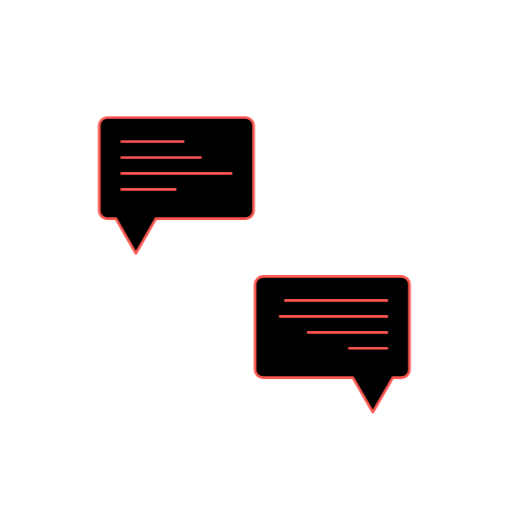
t = 0.00 s
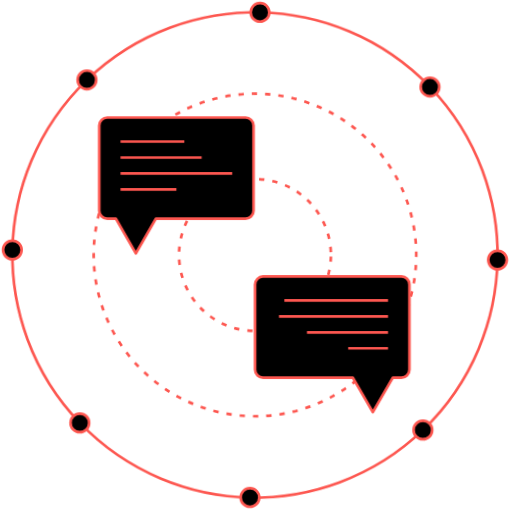
t = 0.60 s
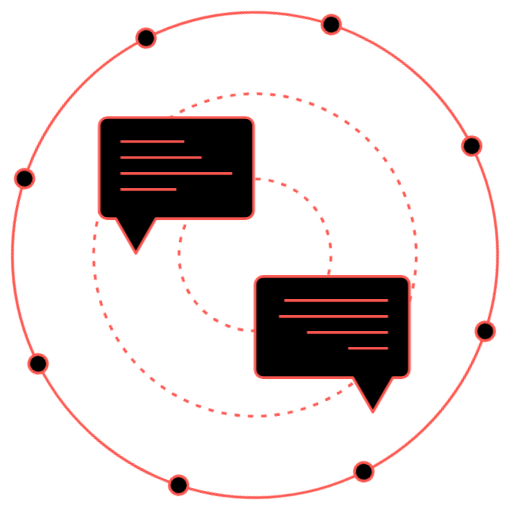
t = 2.30 s
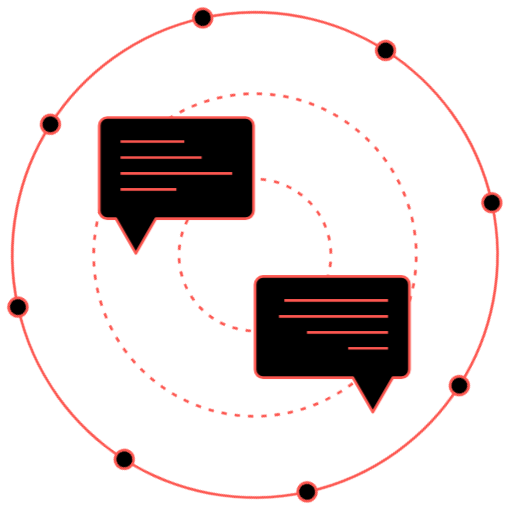
t = 3.15 s
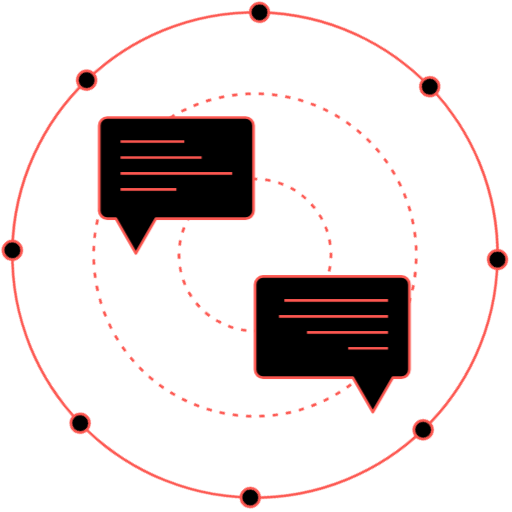
t = 4.00 s
t = 4.90 s: frame unchanged from t = 0.00 s, image omitted

The animated SVG that drew these frames (rendered in a browser with its animation timeline set to each time). Animation: 18 CSS @keyframes rules; one cycle of 6.00 s, repeats indefinitely.

<svg version="1.1" xmlns="http://www.w3.org/2000/svg" xmlns:xlink="http://www.w3.org/1999/xlink" x="0px" y="0px" viewBox="0 0 600 600" style="enable-background:new 0 0 600 600;" xml:space="preserve" id="el_r1PIWpe8Z"><style>@-webkit-keyframes kf_el_uzRF-xPGn6_an_Rq5kuzsNM{3.33%{opacity: 0;}5%{opacity: 1;}66.67%{opacity: 1;}71.67%{opacity: 0;}0%{opacity: 0;}100%{opacity: 0;}}@keyframes kf_el_uzRF-xPGn6_an_Rq5kuzsNM{3.33%{opacity: 0;}5%{opacity: 1;}66.67%{opacity: 1;}71.67%{opacity: 0;}0%{opacity: 0;}100%{opacity: 0;}}@-webkit-keyframes kf_el_uzRF-xPGn6_an_vsCEUq34P{3.33%{-webkit-transform: translate(298.79998779296875px, 298.79998779296875px) scale(0.9, 0.9) translate(-298.79998779296875px, -298.79998779296875px);transform: translate(298.79998779296875px, 298.79998779296875px) scale(0.9, 0.9) translate(-298.79998779296875px, -298.79998779296875px);}6.67%{-webkit-transform: translate(298.79998779296875px, 298.79998779296875px) scale(1, 1) translate(-298.79998779296875px, -298.79998779296875px);transform: translate(298.79998779296875px, 298.79998779296875px) scale(1, 1) translate(-298.79998779296875px, -298.79998779296875px);}0%{-webkit-transform: translate(298.79998779296875px, 298.79998779296875px) scale(0.9, 0.9) translate(-298.79998779296875px, -298.79998779296875px);transform: translate(298.79998779296875px, 298.79998779296875px) scale(0.9, 0.9) translate(-298.79998779296875px, -298.79998779296875px);}100%{-webkit-transform: translate(298.79998779296875px, 298.79998779296875px) scale(1, 1) translate(-298.79998779296875px, -298.79998779296875px);transform: translate(298.79998779296875px, 298.79998779296875px) scale(1, 1) translate(-298.79998779296875px, -298.79998779296875px);}}@keyframes kf_el_uzRF-xPGn6_an_vsCEUq34P{3.33%{-webkit-transform: translate(298.79998779296875px, 298.79998779296875px) scale(0.9, 0.9) translate(-298.79998779296875px, -298.79998779296875px);transform: translate(298.79998779296875px, 298.79998779296875px) scale(0.9, 0.9) translate(-298.79998779296875px, -298.79998779296875px);}6.67%{-webkit-transform: translate(298.79998779296875px, 298.79998779296875px) scale(1, 1) translate(-298.79998779296875px, -298.79998779296875px);transform: translate(298.79998779296875px, 298.79998779296875px) scale(1, 1) translate(-298.79998779296875px, -298.79998779296875px);}0%{-webkit-transform: translate(298.79998779296875px, 298.79998779296875px) scale(0.9, 0.9) translate(-298.79998779296875px, -298.79998779296875px);transform: translate(298.79998779296875px, 298.79998779296875px) scale(0.9, 0.9) translate(-298.79998779296875px, -298.79998779296875px);}100%{-webkit-transform: translate(298.79998779296875px, 298.79998779296875px) scale(1, 1) translate(-298.79998779296875px, -298.79998779296875px);transform: translate(298.79998779296875px, 298.79998779296875px) scale(1, 1) translate(-298.79998779296875px, -298.79998779296875px);}}@-webkit-keyframes kf_el_uzRF-xPGn6_an_IqTwKfy_r{0%{-webkit-transform: translate(298.79998779296875px, 298.79998779296875px) rotate(0deg) translate(-298.79998779296875px, -298.79998779296875px);transform: translate(298.79998779296875px, 298.79998779296875px) rotate(0deg) translate(-298.79998779296875px, -298.79998779296875px);}100%{-webkit-transform: translate(298.79998779296875px, 298.79998779296875px) rotate(60deg) translate(-298.79998779296875px, -298.79998779296875px);transform: translate(298.79998779296875px, 298.79998779296875px) rotate(60deg) translate(-298.79998779296875px, -298.79998779296875px);}}@keyframes kf_el_uzRF-xPGn6_an_IqTwKfy_r{0%{-webkit-transform: translate(298.79998779296875px, 298.79998779296875px) rotate(0deg) translate(-298.79998779296875px, -298.79998779296875px);transform: translate(298.79998779296875px, 298.79998779296875px) rotate(0deg) translate(-298.79998779296875px, -298.79998779296875px);}100%{-webkit-transform: translate(298.79998779296875px, 298.79998779296875px) rotate(60deg) translate(-298.79998779296875px, -298.79998779296875px);transform: translate(298.79998779296875px, 298.79998779296875px) rotate(60deg) translate(-298.79998779296875px, -298.79998779296875px);}}@-webkit-keyframes kf_el_qFb73Sx5he_an_oZMl6UpVb{5%{opacity: 0;}6.67%{opacity: 1;}71.67%{opacity: 1;}76.67%{opacity: 0;}0%{opacity: 0;}100%{opacity: 0;}}@keyframes kf_el_qFb73Sx5he_an_oZMl6UpVb{5%{opacity: 0;}6.67%{opacity: 1;}71.67%{opacity: 1;}76.67%{opacity: 0;}0%{opacity: 0;}100%{opacity: 0;}}@-webkit-keyframes kf_el_qFb73Sx5he_an_s5E1PlSIF{5%{-webkit-transform: translate(298.79998779296875px, 298.79998779296875px) scale(0.9, 0.9) translate(-298.79998779296875px, -298.79998779296875px);transform: translate(298.79998779296875px, 298.79998779296875px) scale(0.9, 0.9) translate(-298.79998779296875px, -298.79998779296875px);}8.33%{-webkit-transform: translate(298.79998779296875px, 298.79998779296875px) scale(1, 1) translate(-298.79998779296875px, -298.79998779296875px);transform: translate(298.79998779296875px, 298.79998779296875px) scale(1, 1) translate(-298.79998779296875px, -298.79998779296875px);}0%{-webkit-transform: translate(298.79998779296875px, 298.79998779296875px) scale(0.9, 0.9) translate(-298.79998779296875px, -298.79998779296875px);transform: translate(298.79998779296875px, 298.79998779296875px) scale(0.9, 0.9) translate(-298.79998779296875px, -298.79998779296875px);}100%{-webkit-transform: translate(298.79998779296875px, 298.79998779296875px) scale(1, 1) translate(-298.79998779296875px, -298.79998779296875px);transform: translate(298.79998779296875px, 298.79998779296875px) scale(1, 1) translate(-298.79998779296875px, -298.79998779296875px);}}@keyframes kf_el_qFb73Sx5he_an_s5E1PlSIF{5%{-webkit-transform: translate(298.79998779296875px, 298.79998779296875px) scale(0.9, 0.9) translate(-298.79998779296875px, -298.79998779296875px);transform: translate(298.79998779296875px, 298.79998779296875px) scale(0.9, 0.9) translate(-298.79998779296875px, -298.79998779296875px);}8.33%{-webkit-transform: translate(298.79998779296875px, 298.79998779296875px) scale(1, 1) translate(-298.79998779296875px, -298.79998779296875px);transform: translate(298.79998779296875px, 298.79998779296875px) scale(1, 1) translate(-298.79998779296875px, -298.79998779296875px);}0%{-webkit-transform: translate(298.79998779296875px, 298.79998779296875px) scale(0.9, 0.9) translate(-298.79998779296875px, -298.79998779296875px);transform: translate(298.79998779296875px, 298.79998779296875px) scale(0.9, 0.9) translate(-298.79998779296875px, -298.79998779296875px);}100%{-webkit-transform: translate(298.79998779296875px, 298.79998779296875px) scale(1, 1) translate(-298.79998779296875px, -298.79998779296875px);transform: translate(298.79998779296875px, 298.79998779296875px) scale(1, 1) translate(-298.79998779296875px, -298.79998779296875px);}}@-webkit-keyframes kf_el_qFb73Sx5he_an_MkaZkRCM5{0%{-webkit-transform: translate(298.79998779296875px, 298.79998779296875px) rotate(0deg) translate(-298.79998779296875px, -298.79998779296875px);transform: translate(298.79998779296875px, 298.79998779296875px) rotate(0deg) translate(-298.79998779296875px, -298.79998779296875px);}100%{-webkit-transform: translate(298.79998779296875px, 298.79998779296875px) rotate(-60deg) translate(-298.79998779296875px, -298.79998779296875px);transform: translate(298.79998779296875px, 298.79998779296875px) rotate(-60deg) translate(-298.79998779296875px, -298.79998779296875px);}}@keyframes kf_el_qFb73Sx5he_an_MkaZkRCM5{0%{-webkit-transform: translate(298.79998779296875px, 298.79998779296875px) rotate(0deg) translate(-298.79998779296875px, -298.79998779296875px);transform: translate(298.79998779296875px, 298.79998779296875px) rotate(0deg) translate(-298.79998779296875px, -298.79998779296875px);}100%{-webkit-transform: translate(298.79998779296875px, 298.79998779296875px) rotate(-60deg) translate(-298.79998779296875px, -298.79998779296875px);transform: translate(298.79998779296875px, 298.79998779296875px) rotate(-60deg) translate(-298.79998779296875px, -298.79998779296875px);}}@-webkit-keyframes kf_el_Pw7fuMYpSO_an_5_xKpdrCd{6.67%{opacity: 0;}8.33%{opacity: 1;}76.67%{opacity: 1;}81.67%{opacity: 0;}0%{opacity: 0;}100%{opacity: 0;}}@keyframes kf_el_Pw7fuMYpSO_an_5_xKpdrCd{6.67%{opacity: 0;}8.33%{opacity: 1;}76.67%{opacity: 1;}81.67%{opacity: 0;}0%{opacity: 0;}100%{opacity: 0;}}@-webkit-keyframes kf_el_Pw7fuMYpSO_an_g8i87FZkc{6.67%{-webkit-transform: translate(298.7499694824219px, 298.7499694824219px) scale(0.9, 0.9) translate(-298.7499694824219px, -298.7499694824219px);transform: translate(298.7499694824219px, 298.7499694824219px) scale(0.9, 0.9) translate(-298.7499694824219px, -298.7499694824219px);}10%{-webkit-transform: translate(298.7499694824219px, 298.7499694824219px) scale(1, 1) translate(-298.7499694824219px, -298.7499694824219px);transform: translate(298.7499694824219px, 298.7499694824219px) scale(1, 1) translate(-298.7499694824219px, -298.7499694824219px);}0%{-webkit-transform: translate(298.7499694824219px, 298.7499694824219px) scale(0.9, 0.9) translate(-298.7499694824219px, -298.7499694824219px);transform: translate(298.7499694824219px, 298.7499694824219px) scale(0.9, 0.9) translate(-298.7499694824219px, -298.7499694824219px);}100%{-webkit-transform: translate(298.7499694824219px, 298.7499694824219px) scale(1, 1) translate(-298.7499694824219px, -298.7499694824219px);transform: translate(298.7499694824219px, 298.7499694824219px) scale(1, 1) translate(-298.7499694824219px, -298.7499694824219px);}}@keyframes kf_el_Pw7fuMYpSO_an_g8i87FZkc{6.67%{-webkit-transform: translate(298.7499694824219px, 298.7499694824219px) scale(0.9, 0.9) translate(-298.7499694824219px, -298.7499694824219px);transform: translate(298.7499694824219px, 298.7499694824219px) scale(0.9, 0.9) translate(-298.7499694824219px, -298.7499694824219px);}10%{-webkit-transform: translate(298.7499694824219px, 298.7499694824219px) scale(1, 1) translate(-298.7499694824219px, -298.7499694824219px);transform: translate(298.7499694824219px, 298.7499694824219px) scale(1, 1) translate(-298.7499694824219px, -298.7499694824219px);}0%{-webkit-transform: translate(298.7499694824219px, 298.7499694824219px) scale(0.9, 0.9) translate(-298.7499694824219px, -298.7499694824219px);transform: translate(298.7499694824219px, 298.7499694824219px) scale(0.9, 0.9) translate(-298.7499694824219px, -298.7499694824219px);}100%{-webkit-transform: translate(298.7499694824219px, 298.7499694824219px) scale(1, 1) translate(-298.7499694824219px, -298.7499694824219px);transform: translate(298.7499694824219px, 298.7499694824219px) scale(1, 1) translate(-298.7499694824219px, -298.7499694824219px);}}@-webkit-keyframes kf_el_Pw7fuMYpSO_an_BuRtZoGVY{0%{-webkit-transform: translate(298.7499694824219px, 298.7499694824219px) rotate(0deg) translate(-298.7499694824219px, -298.7499694824219px);transform: translate(298.7499694824219px, 298.7499694824219px) rotate(0deg) translate(-298.7499694824219px, -298.7499694824219px);}100%{-webkit-transform: translate(298.7499694824219px, 298.7499694824219px) rotate(60deg) translate(-298.7499694824219px, -298.7499694824219px);transform: translate(298.7499694824219px, 298.7499694824219px) rotate(60deg) translate(-298.7499694824219px, -298.7499694824219px);}}@keyframes kf_el_Pw7fuMYpSO_an_BuRtZoGVY{0%{-webkit-transform: translate(298.7499694824219px, 298.7499694824219px) rotate(0deg) translate(-298.7499694824219px, -298.7499694824219px);transform: translate(298.7499694824219px, 298.7499694824219px) rotate(0deg) translate(-298.7499694824219px, -298.7499694824219px);}100%{-webkit-transform: translate(298.7499694824219px, 298.7499694824219px) rotate(60deg) translate(-298.7499694824219px, -298.7499694824219px);transform: translate(298.7499694824219px, 298.7499694824219px) rotate(60deg) translate(-298.7499694824219px, -298.7499694824219px);}}#el_r1PIWpe8Z *{-webkit-animation-duration: 6s;animation-duration: 6s;-webkit-animation-iteration-count: infinite;animation-iteration-count: infinite;-webkit-animation-timing-function: cubic-bezier(0, 0, 1, 1);animation-timing-function: cubic-bezier(0, 0, 1, 1);}#el_1uMSwiPYA0{fill: none;stroke: #FD5750;stroke-width: 3.1243;stroke-linejoin: round;stroke-miterlimit: 10;}#el_GxKe5QxLKn{stroke: #FD5750;stroke-width: 3.1243;stroke-linejoin: round;stroke-miterlimit: 10;}#el_Kj7nuHkZmT{stroke: #FD5750;stroke-width: 3.1243;stroke-linejoin: round;stroke-miterlimit: 10;}#el_Ln33okh9RA{stroke: #FD5750;stroke-width: 3.1243;stroke-linejoin: round;stroke-miterlimit: 10;}#el_SOgXqdE6yh{stroke: #FD5750;stroke-width: 3.1243;stroke-linejoin: round;stroke-miterlimit: 10;}#el_e3x5feMwC-{stroke: #FD5750;stroke-width: 3.1243;stroke-linejoin: round;stroke-miterlimit: 10;}#el_MAkoToqnPy{stroke: #FD5750;stroke-width: 3.1243;stroke-linejoin: round;stroke-miterlimit: 10;}#el_ClBYzSiR_E{stroke: #FD5750;stroke-width: 3.1243;stroke-linejoin: round;stroke-miterlimit: 10;}#el_ejKKav_5Zk{stroke: #FD5750;stroke-width: 3.1243;stroke-linejoin: round;stroke-miterlimit: 10;}#el_za-ngv10lP{fill: none;stroke: #FD5750;stroke-width: 3.1243;stroke-linejoin: round;stroke-miterlimit: 10;stroke-dasharray: 6.2487,9.373;}#el_-b1dyq0y4Jz{fill: none;stroke: #FD5750;stroke-width: 3.1243;stroke-linejoin: round;stroke-miterlimit: 10;stroke-dasharray: 6.2487,9.373;}#el_1ZjmWJWKpU6{stroke: #FD5750;stroke-width: 3.1243;stroke-linejoin: round;stroke-miterlimit: 10;}#el_S754pP7eUTz{fill: none;stroke: #FD5750;stroke-width: 3.1243;stroke-linejoin: round;stroke-miterlimit: 10;}#el_o3fCkrr4TmA{fill: none;stroke: #FD5750;stroke-width: 3.1243;stroke-linejoin: round;stroke-miterlimit: 10;}#el_zMqLMrHtNRG{fill: none;stroke: #FD5750;stroke-width: 3.1243;stroke-linejoin: round;stroke-miterlimit: 10;}#el_lJ5tkJjDEHn{fill: none;stroke: #FD5750;stroke-width: 3.1243;stroke-linejoin: round;stroke-miterlimit: 10;}#el_sl8dMi6j8Af{stroke: #FD5750;stroke-width: 3.1243;stroke-linejoin: round;stroke-miterlimit: 10;}#el_Ri7Z56CR66X{fill: none;stroke: #FD5750;stroke-width: 3.1243;stroke-linejoin: round;stroke-miterlimit: 10;}#el_pJMr-ibt3zs{fill: none;stroke: #FD5750;stroke-width: 3.1243;stroke-linejoin: round;stroke-miterlimit: 10;}#el_g6QFr0EV0PF{fill: none;stroke: #FD5750;stroke-width: 3.1243;stroke-linejoin: round;stroke-miterlimit: 10;}#el_ovkWEy6Isyj{fill: none;stroke: #FD5750;stroke-width: 3.1243;stroke-linejoin: round;stroke-miterlimit: 10;}#el_Pw7fuMYpSO_an_BuRtZoGVY{-webkit-animation-fill-mode: backwards;animation-fill-mode: backwards;-webkit-transform: translate(298.7499694824219px, 298.7499694824219px) rotate(0deg) translate(-298.7499694824219px, -298.7499694824219px);transform: translate(298.7499694824219px, 298.7499694824219px) rotate(0deg) translate(-298.7499694824219px, -298.7499694824219px);-webkit-animation-name: kf_el_Pw7fuMYpSO_an_BuRtZoGVY;animation-name: kf_el_Pw7fuMYpSO_an_BuRtZoGVY;-webkit-animation-timing-function: cubic-bezier(0.42, 0, 0.58, 1);animation-timing-function: cubic-bezier(0.42, 0, 0.58, 1);}#el_Pw7fuMYpSO_an_g8i87FZkc{-webkit-animation-fill-mode: backwards;animation-fill-mode: backwards;-webkit-transform: translate(298.7499694824219px, 298.7499694824219px) scale(0.9, 0.9) translate(-298.7499694824219px, -298.7499694824219px);transform: translate(298.7499694824219px, 298.7499694824219px) scale(0.9, 0.9) translate(-298.7499694824219px, -298.7499694824219px);-webkit-animation-name: kf_el_Pw7fuMYpSO_an_g8i87FZkc;animation-name: kf_el_Pw7fuMYpSO_an_g8i87FZkc;-webkit-animation-timing-function: cubic-bezier(0.42, 0, 0.58, 1);animation-timing-function: cubic-bezier(0.42, 0, 0.58, 1);}#el_Pw7fuMYpSO{-webkit-animation-fill-mode: backwards;animation-fill-mode: backwards;opacity: 0;-webkit-animation-name: kf_el_Pw7fuMYpSO_an_5_xKpdrCd;animation-name: kf_el_Pw7fuMYpSO_an_5_xKpdrCd;-webkit-animation-timing-function: cubic-bezier(0.42, 0, 0.58, 1);animation-timing-function: cubic-bezier(0.42, 0, 0.58, 1);}#el_qFb73Sx5he_an_MkaZkRCM5{-webkit-animation-fill-mode: backwards;animation-fill-mode: backwards;-webkit-transform: translate(298.79998779296875px, 298.79998779296875px) rotate(0deg) translate(-298.79998779296875px, -298.79998779296875px);transform: translate(298.79998779296875px, 298.79998779296875px) rotate(0deg) translate(-298.79998779296875px, -298.79998779296875px);-webkit-animation-name: kf_el_qFb73Sx5he_an_MkaZkRCM5;animation-name: kf_el_qFb73Sx5he_an_MkaZkRCM5;-webkit-animation-timing-function: cubic-bezier(0.42, 0, 0.58, 1);animation-timing-function: cubic-bezier(0.42, 0, 0.58, 1);}#el_qFb73Sx5he_an_s5E1PlSIF{-webkit-animation-fill-mode: backwards;animation-fill-mode: backwards;-webkit-transform: translate(298.79998779296875px, 298.79998779296875px) scale(0.9, 0.9) translate(-298.79998779296875px, -298.79998779296875px);transform: translate(298.79998779296875px, 298.79998779296875px) scale(0.9, 0.9) translate(-298.79998779296875px, -298.79998779296875px);-webkit-animation-name: kf_el_qFb73Sx5he_an_s5E1PlSIF;animation-name: kf_el_qFb73Sx5he_an_s5E1PlSIF;-webkit-animation-timing-function: cubic-bezier(0.42, 0, 0.58, 1);animation-timing-function: cubic-bezier(0.42, 0, 0.58, 1);}#el_qFb73Sx5he{-webkit-animation-fill-mode: backwards;animation-fill-mode: backwards;opacity: 0;-webkit-animation-name: kf_el_qFb73Sx5he_an_oZMl6UpVb;animation-name: kf_el_qFb73Sx5he_an_oZMl6UpVb;-webkit-animation-timing-function: cubic-bezier(0.42, 0, 0.58, 1);animation-timing-function: cubic-bezier(0.42, 0, 0.58, 1);}#el_uzRF-xPGn6_an_IqTwKfy_r{-webkit-animation-fill-mode: backwards;animation-fill-mode: backwards;-webkit-transform: translate(298.79998779296875px, 298.79998779296875px) rotate(0deg) translate(-298.79998779296875px, -298.79998779296875px);transform: translate(298.79998779296875px, 298.79998779296875px) rotate(0deg) translate(-298.79998779296875px, -298.79998779296875px);-webkit-animation-name: kf_el_uzRF-xPGn6_an_IqTwKfy_r;animation-name: kf_el_uzRF-xPGn6_an_IqTwKfy_r;-webkit-animation-timing-function: cubic-bezier(0.42, 0, 0.58, 1);animation-timing-function: cubic-bezier(0.42, 0, 0.58, 1);}#el_uzRF-xPGn6_an_vsCEUq34P{-webkit-animation-fill-mode: backwards;animation-fill-mode: backwards;-webkit-transform: translate(298.79998779296875px, 298.79998779296875px) scale(0.9, 0.9) translate(-298.79998779296875px, -298.79998779296875px);transform: translate(298.79998779296875px, 298.79998779296875px) scale(0.9, 0.9) translate(-298.79998779296875px, -298.79998779296875px);-webkit-animation-name: kf_el_uzRF-xPGn6_an_vsCEUq34P;animation-name: kf_el_uzRF-xPGn6_an_vsCEUq34P;-webkit-animation-timing-function: cubic-bezier(0.42, 0, 0.58, 1);animation-timing-function: cubic-bezier(0.42, 0, 0.58, 1);}#el_uzRF-xPGn6{-webkit-animation-fill-mode: backwards;animation-fill-mode: backwards;opacity: 0;-webkit-animation-name: kf_el_uzRF-xPGn6_an_Rq5kuzsNM;animation-name: kf_el_uzRF-xPGn6_an_Rq5kuzsNM;-webkit-animation-timing-function: cubic-bezier(0.42, 0, 0.58, 1);animation-timing-function: cubic-bezier(0.42, 0, 0.58, 1);}</style>

<g id="el_Pw7fuMYpSO_an_BuRtZoGVY" data-animator-group="true" data-animator-type="1"><g id="el_Pw7fuMYpSO_an_g8i87FZkc" data-animator-group="true" data-animator-type="2"><g id="el_Pw7fuMYpSO">
	<g id="el_OPVQBSjW4t">
		<circle cx="298.8" cy="298.8" r="284.3" id="el_1uMSwiPYA0"/>
		<g id="el_aqvSqVXWK_">
			<circle cx="298.8" cy="583.1" r="10.9" id="el_GxKe5QxLKn"/>
			<circle cx="14.4" cy="298.8" r="10.9" id="el_Kj7nuHkZmT"/>
			<circle cx="298.8" cy="14.4" r="10.9" id="el_Ln33okh9RA"/>
			<circle cx="583.1" cy="298.8" r="10.9" id="el_SOgXqdE6yh"/>
			<circle cx="97.7" cy="499.8" r="10.9" id="el_e3x5feMwC-"/>
			<circle cx="97.7" cy="97.7" r="10.9" id="el_MAkoToqnPy"/>
			<circle cx="499.8" cy="97.7" r="10.9" id="el_ClBYzSiR_E"/>
			<circle cx="499.8" cy="499.8" r="10.9" id="el_ejKKav_5Zk"/>
		</g>
	</g>
</g></g></g>
<g id="el_qFb73Sx5he_an_MkaZkRCM5" data-animator-group="true" data-animator-type="1"><g id="el_qFb73Sx5he_an_s5E1PlSIF" data-animator-group="true" data-animator-type="2"><g id="el_qFb73Sx5he">
	<circle cx="298.8" cy="298.8" r="189" id="el_za-ngv10lP"/>
</g></g></g>
<g id="el_uzRF-xPGn6_an_IqTwKfy_r" data-animator-group="true" data-animator-type="1"><g id="el_uzRF-xPGn6_an_vsCEUq34P" data-animator-group="true" data-animator-type="2"><g id="el_uzRF-xPGn6">
	<circle cx="298.8" cy="298.8" r="89" id="el_-b1dyq0y4Jz"/>
</g></g></g>
<g id="el_iUNpu3vg4f4">
	<g id="el_oSOARKABzFV">
		<g id="el_Lj6XxxU8Dqh">
			<path d="M297.1,147.2v99.7c0,5.2-4.2,9.4-9.4,9.4H182.6l-23.4,40.6l-23.4-40.6h-10.1c-5.2,0-9.4-4.2-9.4-9.4v-99.7&#10;&#9;&#9;&#9;&#9;c0-5.2,4.2-9.4,9.4-9.4h162.1C292.9,137.8,297.1,142,297.1,147.2z" id="el_1ZjmWJWKpU6"/>
			<g id="el_K9XXmkA8aQa">
				<line x1="141.2" y1="165.9" x2="216" y2="165.9" id="el_S754pP7eUTz"/>
				<line x1="141.2" y1="184.6" x2="236.3" y2="184.6" id="el_o3fCkrr4TmA"/>
				<line x1="141.2" y1="203.3" x2="272.1" y2="203.3" id="el_zMqLMrHtNRG"/>
				<line x1="141.2" y1="222" x2="206.7" y2="222" id="el_lJ5tkJjDEHn"/>
			</g>
		</g>
		<g id="el_xE9iofJAlM6">
			<path d="M298.9,333.4v99.7c0,5.2,4.2,9.4,9.4,9.4h105.2l23.4,40.6l23.4-40.6h10.1c5.2,0,9.4-4.2,9.4-9.4v-99.7&#10;&#9;&#9;&#9;&#9;c0-5.2-4.2-9.4-9.4-9.4H308.2C303.1,324.1,298.9,328.3,298.9,333.4z" id="el_sl8dMi6j8Af"/>
			<g id="el_sKwg-oLohgZ">
				<line x1="454.7" y1="352.1" x2="333.2" y2="352.1" id="el_Ri7Z56CR66X"/>
				<line x1="454.7" y1="370.8" x2="326.9" y2="370.8" id="el_pJMr-ibt3zs"/>
				<line x1="454.7" y1="389.5" x2="359.7" y2="389.5" id="el_g6QFr0EV0PF"/>
				<line x1="454.7" y1="408.2" x2="408" y2="408.2" id="el_ovkWEy6Isyj"/>
			</g>
		</g>
	</g>
</g>
</svg>